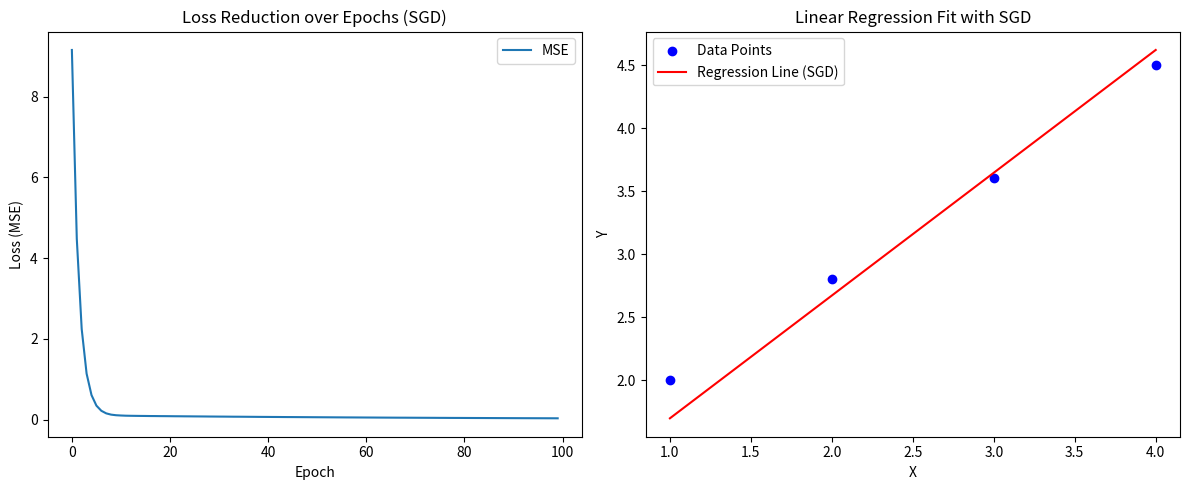

Write Python code to recreate this figure.
import numpy as np
import matplotlib.pyplot as plt

# Dataset
X = np.array([1, 2, 3, 4])
y = np.array([2, 2.8, 3.6, 4.5])

# Hyperparameters
learning_rate = 0.01
epochs = 100

# Initialize parameters
theta_0 = 0.0
theta_1 = 0.0
loss_history = []
n_samples = len(X)

# Training loop using Stochastic Gradient Descent (SGD)
for epoch in range(epochs):

    # Combine and shuffle data for stochastic updates
    data = np.c_[X, y]
    np.random.shuffle(data)

    X_shuffled = data[:, 0]
    y_shuffled = data[:, 1]

    epoch_loss_sum = 0

    # Iterate over each sample for an SGD update
    for i in range(n_samples):
        x_i = X_shuffled[i]
        y_i = y_shuffled[i]

        # Prediction
        y_pred = theta_0 + theta_1 * x_i

        # Error calculation
        error = y_pred - y_i

        # Gradient for the single sample (based on SSE derivative)
        grad_theta_0 = error
        grad_theta_1 = error * x_i

        # Parameter update
        theta_0 -= learning_rate * grad_theta_0
        theta_1 -= learning_rate * grad_theta_1

        # Sum of squared error for the epoch monitoring
        epoch_loss_sum += error ** 2

    # Mean Squared Error (MSE) for the current epoch
    mse = epoch_loss_sum / n_samples
    loss_history.append(mse)

# Final prediction line for plotting
final_predictions = theta_0 + theta_1 * X

# Plotting the results
plt.figure(figsize=(12, 5))

# Plot 1: Loss over Epochs
plt.subplot(1, 2, 1)
plt.plot(range(epochs), loss_history, label="MSE")
plt.xlabel('Epoch')
plt.ylabel('Loss (MSE)')
plt.title('Loss Reduction over Epochs (SGD)')
plt.legend()

# Plot 2: Linear Regression Fit
plt.subplot(1, 2, 2)
plt.scatter(X, y, color='blue', label='Data Points')
plt.plot(X, final_predictions, color='red', label='Regression Line (SGD)')
plt.xlabel('X')
plt.ylabel('Y')
plt.title('Linear Regression Fit with SGD')
plt.legend()
plt.tight_layout()
plt.show()

# Final parameters output
print(f"Final theta_0 (Intercept): {theta_0:.4f}")
print(f"Final theta_1 (Coefficient): {theta_1:.4f}")